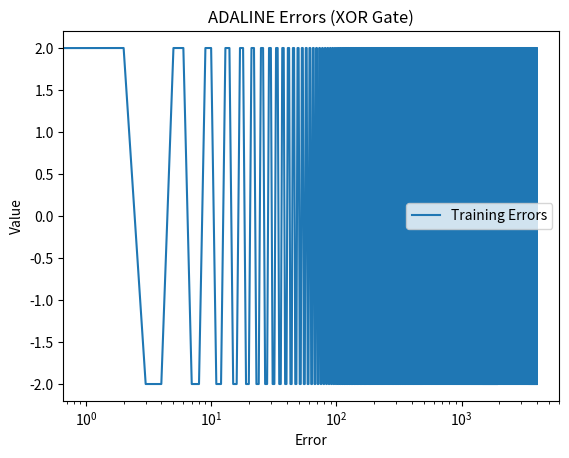

The matplotlib source for this figure:
import numpy as np
import matplotlib.pyplot as plt

LEARNING_RATE = 0.5

def step(x):
    if x > 0:
        return 1
    else:
        return -1

INPUTS = np.array([
    [-1, -1, 1],
    [-1, 1, 1],
    [1, -1, 1],
    [1, 1, 1]
])

OUTPUTS = np.array([[-1, 1, 1, -1]]).T

WEIGHTS = np.array([[0.0], [0.0], [0.0]])  # Change data type to float64

print("Random Weights {} before training".format(WEIGHTS))

errors = []

for _ in range(1000):
    for input_item, desired in zip(INPUTS, OUTPUTS):
        ADALINE_OUTPUT = np.dot(input_item, WEIGHTS)
        ADALINE_OUTPUT = step(ADALINE_OUTPUT)
        ERROR = desired - ADALINE_OUTPUT
        errors.append(ERROR)
        WEIGHTS += LEARNING_RATE * ERROR * np.reshape(input_item, (3, 1))

print("Random Weights {} after training".format(WEIGHTS))

for input_item, desired in zip(INPUTS, OUTPUTS):
    ADALINE_OUTPUT = np.dot(input_item, WEIGHTS)
    ADALINE_OUTPUT = step(ADALINE_OUTPUT)
    print("Actual {} desired {}".format(ADALINE_OUTPUT, desired))

ax = plt.subplot(111)
ax.plot(errors, label='Training Errors')
ax.set_xscale("log")
plt.title("ADALINE Errors (XOR Gate)")
plt.legend()
plt.xlabel('Error')
plt.ylabel('Value')
plt.show()
